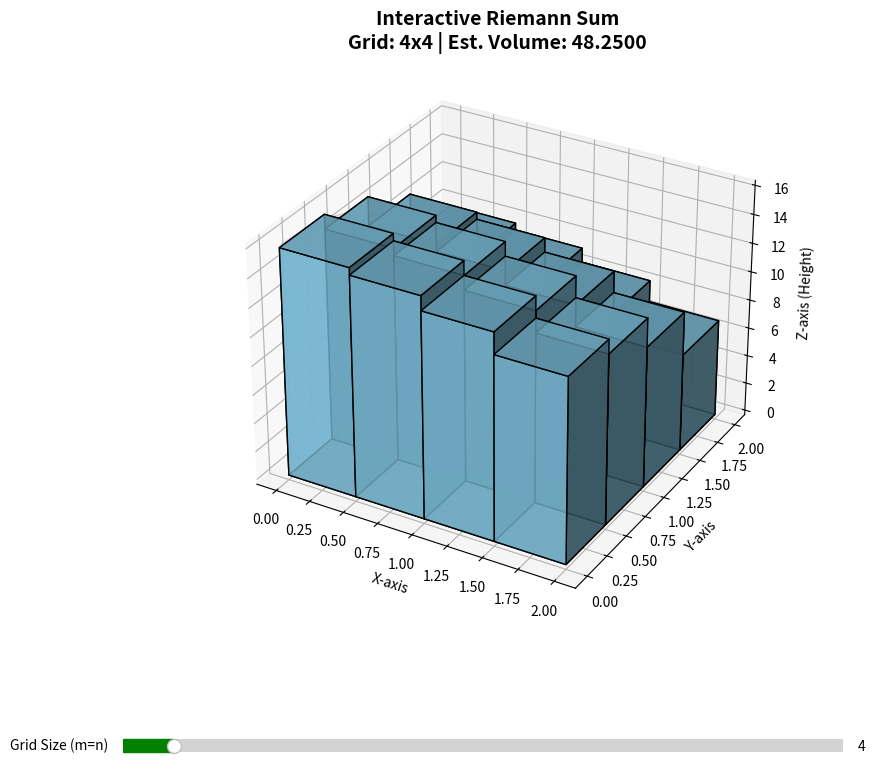

This chart was generated by the following Python code:
import numpy as np
import matplotlib.pyplot as plt
from matplotlib.widgets import Slider
from mpl_toolkits.mplot3d import Axes3D

# ==========================================
# 1. DEFINE THE MATHEMATICAL FUNCTION
# ==========================================
def f(x, y):
    """Returns the z-value (height) for given x and y coordinates."""
    return 16 - x**2 - 2 * y**2

# Domain boundaries
x_start, x_end = 0, 2
y_start, y_end = 0, 2

# Pre-calculate the smooth true surface (this doesn't change, saves CPU)
x_smooth = np.linspace(x_start, x_end, 100)
y_smooth = np.linspace(y_start, y_end, 100)
X_smooth, Y_smooth = np.meshgrid(x_smooth, y_smooth)
Z_smooth = f(X_smooth, Y_smooth)

# ==========================================
# 2. INITIALIZE THE FIGURE
# ==========================================
fig = plt.figure(figsize=(12, 9))
ax = fig.add_subplot(111, projection='3d')

# Adjust the main plot to make room for the slider at the bottom
plt.subplots_adjust(bottom=0.25)

# ==========================================
# 3. CORE DRAWING FUNCTION
# ==========================================
def draw_plot(grid_size):
    """Clears the axis, recalculates Riemann sum, and redraws everything."""
    ax.cla()  # Clear current axes completely
    
    # Redraw the transparent true surface
    ax.plot_surface(X_smooth, Y_smooth, Z_smooth, 
                    color='red', alpha=0.15, edgecolor='none')
    
    # Cast slider value to integer (can't have 2.5 boxes!)
    m = int(grid_size)
    n = int(grid_size)
    
    # Recalculate dimensions
    dx = (x_end - x_start) / m
    dy = (y_end - y_start) / n
    delta_A = dx * dy
    
    # Vectorized Midpoint generation
    x_mid = np.linspace(x_start + dx/2, x_end - dx/2, m)
    y_mid = np.linspace(y_start + dy/2, y_end - dy/2, n)
    X_mid, Y_mid = np.meshgrid(x_mid, y_mid)
    
    # Calculate heights and volume
    Z_heights = f(X_mid, Y_mid)
    estimated_volume = np.sum(Z_heights * delta_A)
    
    # Flatten arrays for 3D bar plotting
    x_pos = (X_mid - dx/2).flatten()
    y_pos = (Y_mid - dy/2).flatten()
    z_pos = np.zeros_like(x_pos)
    
    x_size = np.full_like(x_pos, dx)
    y_size = np.full_like(y_pos, dy)
    z_size = Z_heights.flatten()
    
    # Draw the new set of 3D bars
    ax.bar3d(x_pos, y_pos, z_pos, x_size, y_size, z_size, 
             shade=True, color='skyblue', edgecolor='black', alpha=0.8)
             
    # Reset labels and titles (since ax.cla() wiped them out)
    ax.set_xlabel('X-axis')
    ax.set_ylabel('Y-axis')
    ax.set_zlabel('Z-axis (Height)')
    ax.set_title(f'Interactive Riemann Sum\n'
                 f'Grid: {m}x{n} | Est. Volume: {estimated_volume:.4f}', 
                 fontsize=14, fontweight='bold')

# Draw the initial state with 4x4 boxes
initial_grid = 4
draw_plot(initial_grid)

# ==========================================
# 4. SET UP THE UI SLIDER
# ==========================================
# Define the axes for the slider [left, bottom, width, height]
ax_slider = plt.axes([0.2, 0.1, 0.6, 0.03])

# Create the Slider object
# valstep=1 ensures the slider only snaps to whole numbers
grid_slider = Slider(
    ax=ax_slider,
    label='Grid Size (m=n)',
    valmin=2,
    valmax=30,  # Max 30x30 = 900 boxes (keeps it from lagging)
    valinit=initial_grid,
    valstep=1,
    color='green'
)

# Define the callback function that runs whenever the slider is moved
def update(val):
    draw_plot(grid_slider.val)
    fig.canvas.draw_idle()  # Request a UI redraw

# Attach the callback to the slider
grid_slider.on_changed(update)

# Show the interactive window!
plt.show()
